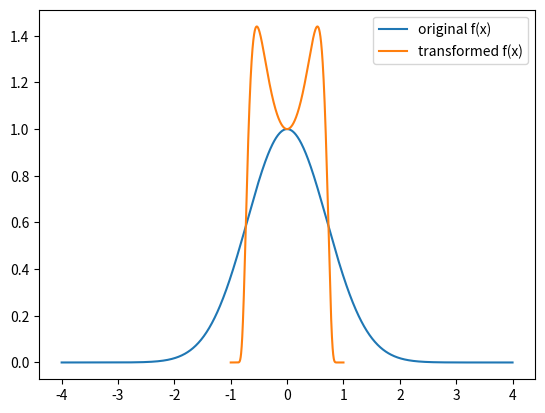

Recreate this plot in Python.
import numpy as np
import matplotlib.pyplot as plt

class Integrator:

    def __init__(self, f, a, b, n):

        self.f = f
        self.a = a
        self.b = b
        self.n = n
        self.integrand = 0
        self.dt = 0

    def func_eval(self):

        evaluated_function = np.zeros(self.n)

        if self.a == float("-inf") and self.b == float("inf"):
            t = np.linspace(-1, 1, self.n)
            evaluated_function[0] = 0
            evaluated_function[-1] = 0
            evaluated_function[1:-2] = self.f(t[1:-2]/(1-t[1:-2]**2))*(1+t[1:-2]**2)/(1-t[1:-2]**2)**2

        elif self.a != float("-inf") and self.b == float("inf"):
            t = np.linspace(0, 1, self.n)
            evaluated_function[0] = self.f(self.a)
            evaluated_function[-1] = 0
            evaluated_function[1:-2] = self.f(self.a+t[1:-2]/(1-t[1:-2]))*1/(1-t[1:-2])**2

        elif self.a == float("-inf") and self.b != float("inf"):
            t = np.linspace(0, 1, self.n)
            evaluated_function[0] = 0
            evaluated_function[-1] = self.f(self.b)
            evaluated_function[1:-2] = self.f(self.b-(1-t[1:-2])/t[1:-2])*1/t[1:-2]**2

        self.t = t
        self.integrand = evaluated_function
        self.dt = self.t[1]-self.t[0]

    def riemann(self):
        self.func_eval()
        integral = np.sum(self.integrand)*self.dt
        return integral

    def plot(self, a = -2, b = 2):
        t2 = np.linspace(a,b,len(self.t))
        plt.plot(t2, f(t2), label = "original f(x)")
        plt.plot(self.t, self.integrand, label = "transformed f(x)")
        plt.legend()
        plt.show()

def f(x):
    """
    Gaussian integral (-inf, inf) = sqrt(pi)
    """
    return np.exp(-x**2)

integrate = Integrator(f, float("-inf"), float("inf"), 1000)
integral_numerical = integrate.riemann()
integral_analytical = np.sqrt(np.pi)
integrate.plot(a = -4, b = 4)
print(integral_numerical)
print(integral_analytical)
print(np.abs(integral_analytical-integral_numerical))
